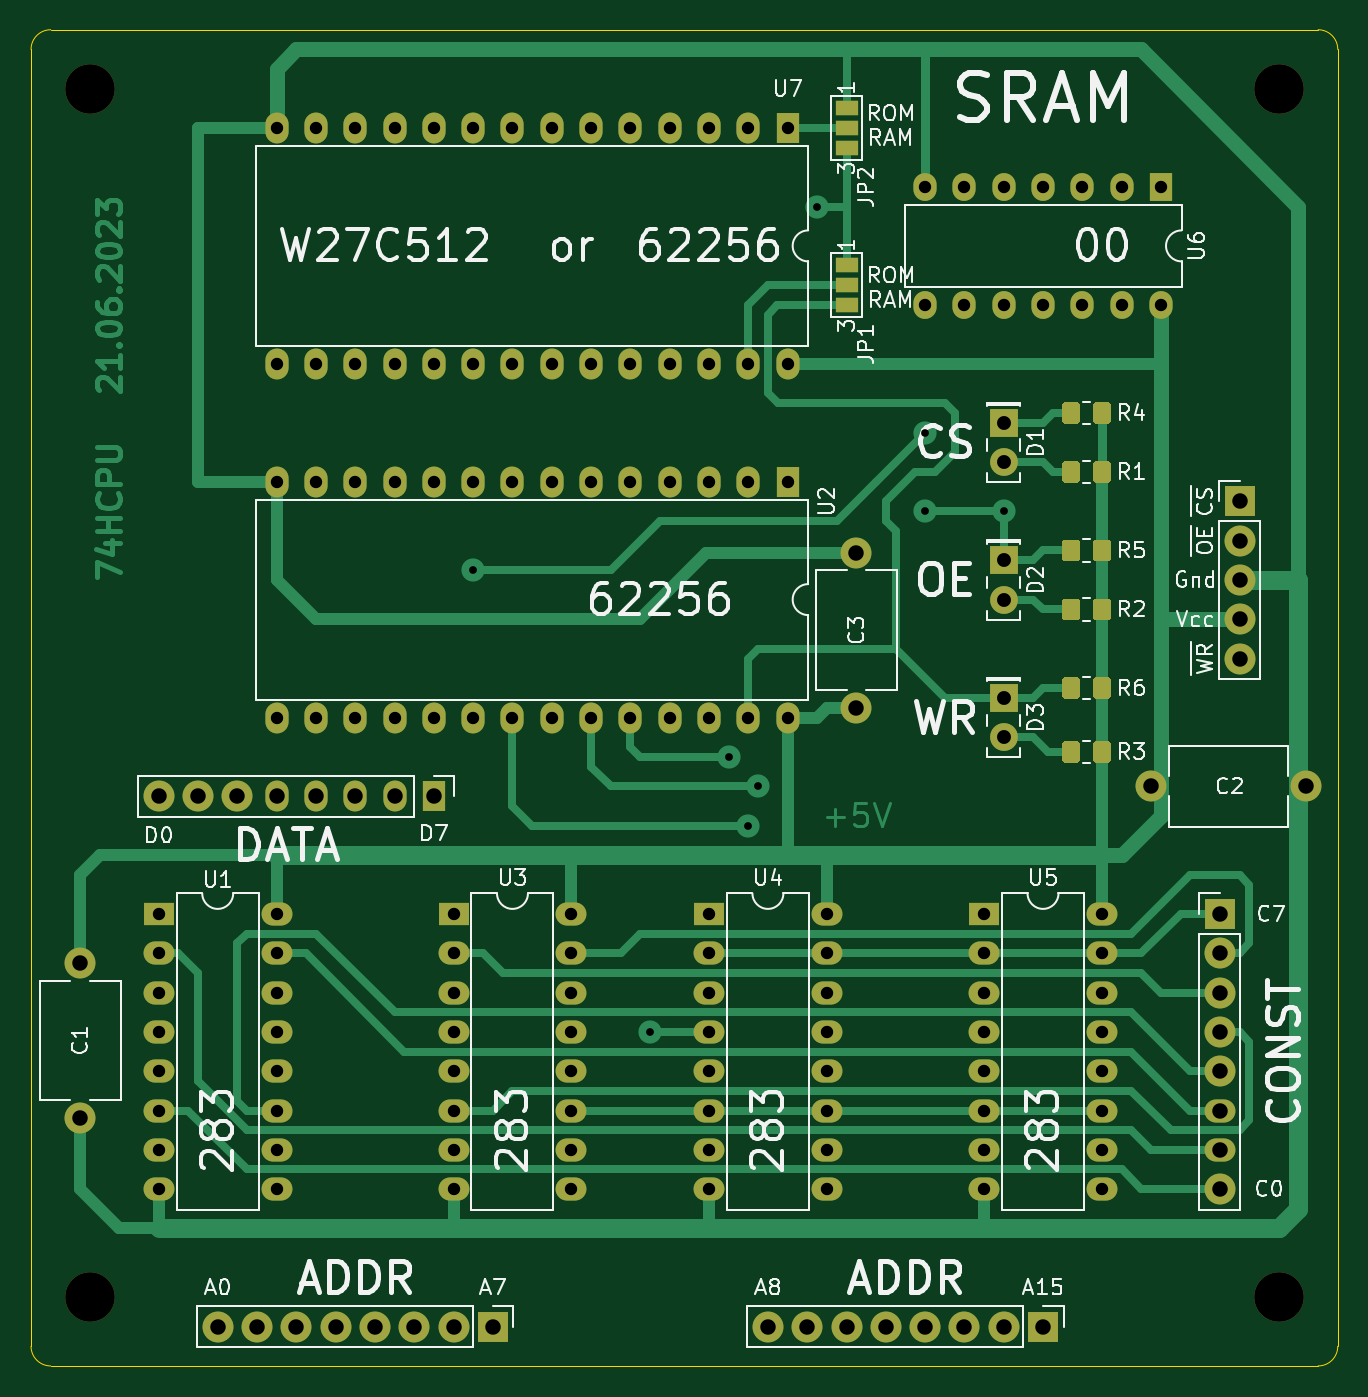
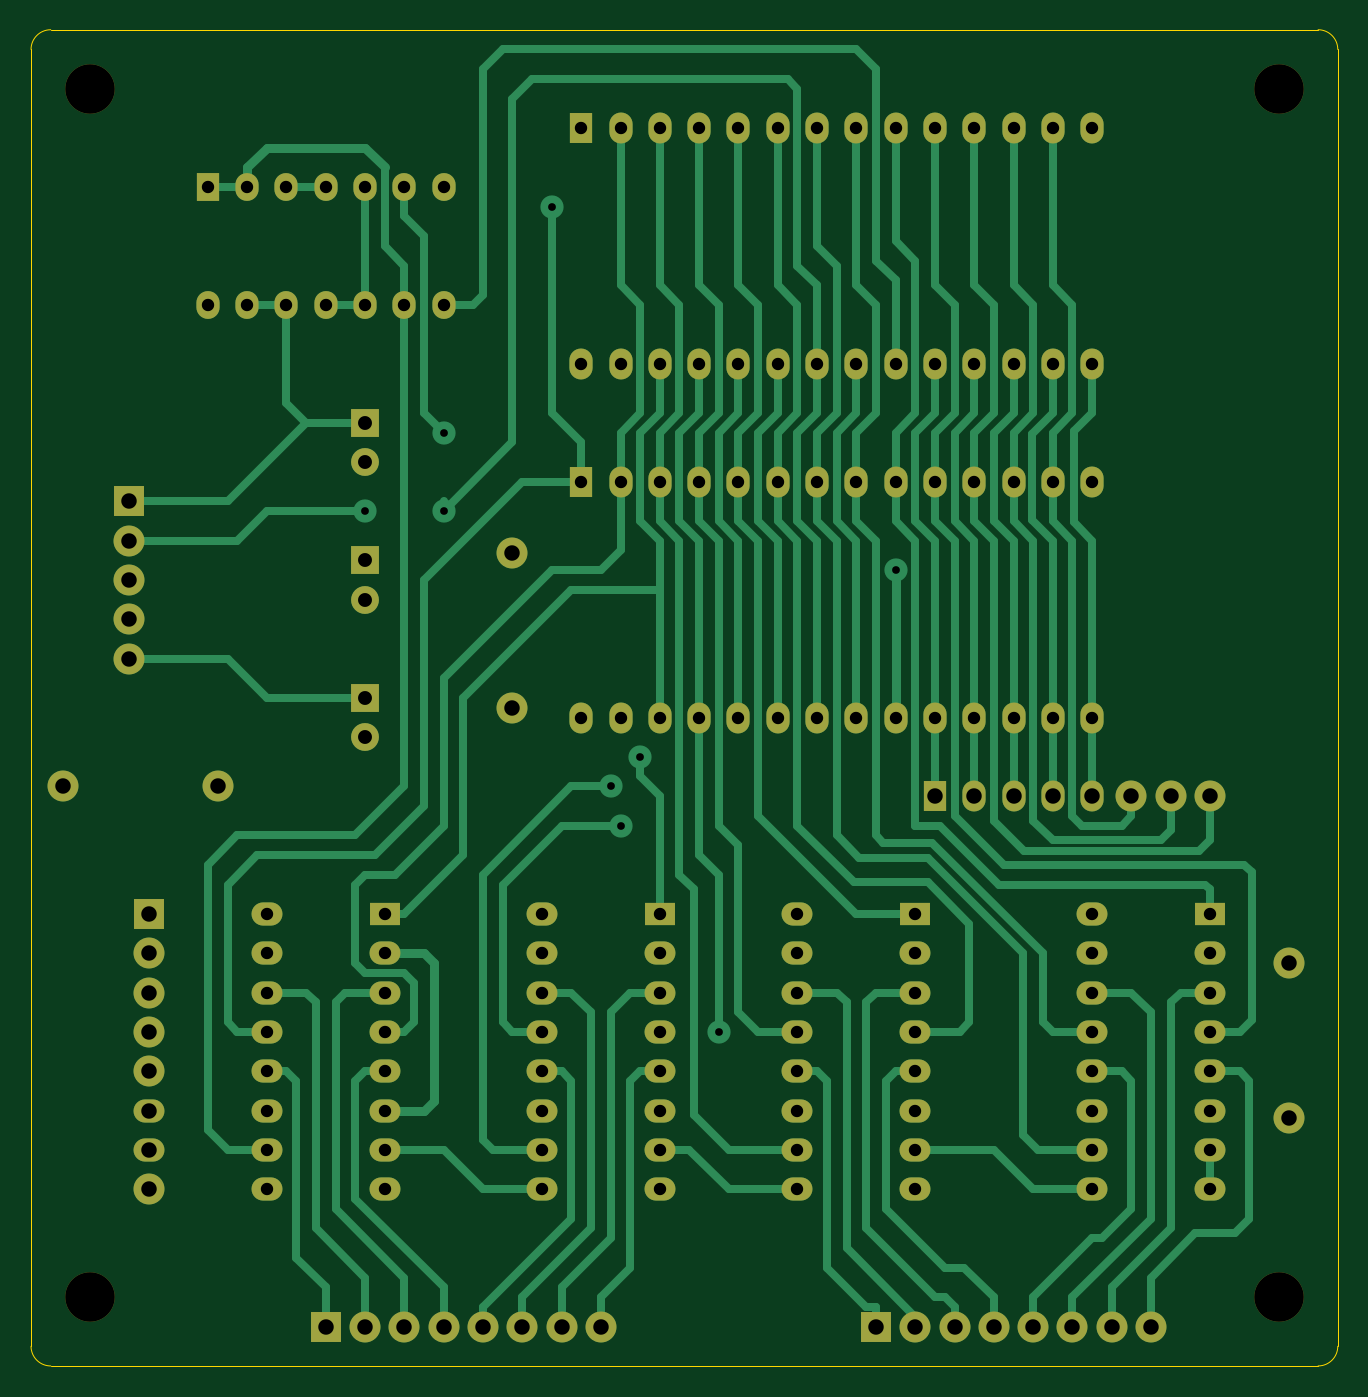
Circuit board: 8 layer files. Board 84.5 x 86.4 mm.
- bottom_copper: RAM-B_Cu.gbr (26368 bytes)
- bottom_mask: RAM-B_Mask.gbr (5441 bytes)
- bottom_silk: RAM-B_SilkS.gbr (499 bytes)
- outline: RAM-Edge_Cuts.gbr (952 bytes)
- top_copper: RAM-F_Cu.gbr (36606 bytes)
- top_mask: RAM-F_Mask.gbr (9563 bytes)
- top_silk: RAM-F_SilkS.gbr (51465 bytes)
- drill: RAM.drl (3002 bytes)

=== bottom_copper: RAM-B_Cu.gbr (26368 bytes, source omitted) ===
=== bottom_mask: RAM-B_Mask.gbr ===
G04 #@! TF.GenerationSoftware,KiCad,Pcbnew,(5.1.8)-1*
G04 #@! TF.CreationDate,2023-07-12T22:57:59+03:00*
G04 #@! TF.ProjectId,RAM,52414d2e-6b69-4636-9164-5f7063625858,rev?*
G04 #@! TF.SameCoordinates,PX9b0780PY9b0780*
G04 #@! TF.FileFunction,Soldermask,Bot*
G04 #@! TF.FilePolarity,Negative*
%FSLAX46Y46*%
G04 Gerber Fmt 4.6, Leading zero omitted, Abs format (unit mm)*
G04 Created by KiCad (PCBNEW (5.1.8)-1) date 2023-07-12 22:57:59*
%MOMM*%
%LPD*%
G01*
G04 APERTURE LIST*
%ADD10C,2.000000*%
%ADD11O,2.000000X2.000000*%
%ADD12R,2.000000X2.000000*%
%ADD13O,1.500000X2.000000*%
%ADD14R,1.500000X2.000000*%
%ADD15C,1.800000*%
%ADD16R,1.800000X1.800000*%
%ADD17C,3.200000*%
%ADD18O,1.500000X1.800000*%
%ADD19R,1.500000X1.800000*%
%ADD20O,2.000000X1.500000*%
%ADD21R,2.000000X1.500000*%
G04 APERTURE END LIST*
D10*
X53340000Y-33815000D03*
X53340000Y-43815000D03*
X3175000Y-70325000D03*
X3175000Y-60325000D03*
D11*
X78105000Y-40640000D03*
X78105000Y-38100000D03*
X78105000Y-35560000D03*
X78105000Y-33020000D03*
D12*
X78105000Y-30480000D03*
D11*
X8255000Y-49530000D03*
X10795000Y-49530000D03*
X13335000Y-49530000D03*
D13*
X15875000Y-49530000D03*
X18415000Y-49530000D03*
X20955000Y-49530000D03*
X23495000Y-49530000D03*
D14*
X26035000Y-49530000D03*
D11*
X47625000Y-83820000D03*
X50165000Y-83820000D03*
X52705000Y-83820000D03*
X55245000Y-83820000D03*
X57785000Y-83820000D03*
X60325000Y-83820000D03*
X62865000Y-83820000D03*
D12*
X65405000Y-83820000D03*
D11*
X12065000Y-83820000D03*
X14605000Y-83820000D03*
X17145000Y-83820000D03*
X19685000Y-83820000D03*
X22225000Y-83820000D03*
X24765000Y-83820000D03*
X27305000Y-83820000D03*
D12*
X29845000Y-83820000D03*
D15*
X62865000Y-45720000D03*
D16*
X62865000Y-43180000D03*
D15*
X62865000Y-36830000D03*
D16*
X62865000Y-34290000D03*
D15*
X62865000Y-27940000D03*
D16*
X62865000Y-25400000D03*
D17*
X80645000Y-81915000D03*
X80645000Y-3810000D03*
X3810000Y-81915000D03*
X3810000Y-3810000D03*
D13*
X48895000Y-21590000D03*
X15875000Y-6350000D03*
X46355000Y-21590000D03*
X18415000Y-6350000D03*
X43815000Y-21590000D03*
X20955000Y-6350000D03*
X41275000Y-21590000D03*
X23495000Y-6350000D03*
X38735000Y-21590000D03*
X26035000Y-6350000D03*
X36195000Y-21590000D03*
X28575000Y-6350000D03*
X33655000Y-21590000D03*
X31115000Y-6350000D03*
X31115000Y-21590000D03*
X33655000Y-6350000D03*
X28575000Y-21590000D03*
X36195000Y-6350000D03*
X26035000Y-21590000D03*
X38735000Y-6350000D03*
X23495000Y-21590000D03*
X41275000Y-6350000D03*
X20955000Y-21590000D03*
X43815000Y-6350000D03*
X18415000Y-21590000D03*
X46355000Y-6350000D03*
X15875000Y-21590000D03*
D14*
X48895000Y-6350000D03*
D18*
X73025000Y-17780000D03*
X57785000Y-10160000D03*
X70485000Y-17780000D03*
X60325000Y-10160000D03*
X67945000Y-17780000D03*
X62865000Y-10160000D03*
X65405000Y-17780000D03*
X65405000Y-10160000D03*
X62865000Y-17780000D03*
X67945000Y-10160000D03*
X60325000Y-17780000D03*
X70485000Y-10160000D03*
X57785000Y-17780000D03*
D19*
X73025000Y-10160000D03*
D10*
X82390000Y-48895000D03*
X72390000Y-48895000D03*
D11*
X76835000Y-74930000D03*
D20*
X76835000Y-72390000D03*
X76835000Y-69850000D03*
D11*
X76835000Y-67310000D03*
X76835000Y-64770000D03*
X76835000Y-62230000D03*
X76835000Y-59690000D03*
D12*
X76835000Y-57150000D03*
D21*
X8255000Y-57150000D03*
D20*
X15875000Y-74930000D03*
X8255000Y-59690000D03*
X15875000Y-72390000D03*
X8255000Y-62230000D03*
X15875000Y-69850000D03*
X8255000Y-64770000D03*
X15875000Y-67310000D03*
X8255000Y-67310000D03*
X15875000Y-64770000D03*
X8255000Y-69850000D03*
X15875000Y-62230000D03*
X8255000Y-72390000D03*
X15875000Y-59690000D03*
X8255000Y-74930000D03*
X15875000Y-57150000D03*
D14*
X48895000Y-29210000D03*
D13*
X15875000Y-44450000D03*
X46355000Y-29210000D03*
X18415000Y-44450000D03*
X43815000Y-29210000D03*
X20955000Y-44450000D03*
X41275000Y-29210000D03*
X23495000Y-44450000D03*
X38735000Y-29210000D03*
X26035000Y-44450000D03*
X36195000Y-29210000D03*
X28575000Y-44450000D03*
X33655000Y-29210000D03*
X31115000Y-44450000D03*
X31115000Y-29210000D03*
X33655000Y-44450000D03*
X28575000Y-29210000D03*
X36195000Y-44450000D03*
X26035000Y-29210000D03*
X38735000Y-44450000D03*
X23495000Y-29210000D03*
X41275000Y-44450000D03*
X20955000Y-29210000D03*
X43815000Y-44450000D03*
X18415000Y-29210000D03*
X46355000Y-44450000D03*
X15875000Y-29210000D03*
X48895000Y-44450000D03*
D20*
X34925000Y-57150000D03*
X27305000Y-74930000D03*
X34925000Y-59690000D03*
X27305000Y-72390000D03*
X34925000Y-62230000D03*
X27305000Y-69850000D03*
X34925000Y-64770000D03*
X27305000Y-67310000D03*
X34925000Y-67310000D03*
X27305000Y-64770000D03*
X34925000Y-69850000D03*
X27305000Y-62230000D03*
X34925000Y-72390000D03*
X27305000Y-59690000D03*
X34925000Y-74930000D03*
D21*
X27305000Y-57150000D03*
X43815000Y-57150000D03*
D20*
X51435000Y-74930000D03*
X43815000Y-59690000D03*
X51435000Y-72390000D03*
X43815000Y-62230000D03*
X51435000Y-69850000D03*
X43815000Y-64770000D03*
X51435000Y-67310000D03*
X43815000Y-67310000D03*
X51435000Y-64770000D03*
X43815000Y-69850000D03*
X51435000Y-62230000D03*
X43815000Y-72390000D03*
X51435000Y-59690000D03*
X43815000Y-74930000D03*
X51435000Y-57150000D03*
X69215000Y-57150000D03*
X61595000Y-74930000D03*
X69215000Y-59690000D03*
X61595000Y-72390000D03*
X69215000Y-62230000D03*
X61595000Y-69850000D03*
X69215000Y-64770000D03*
X61595000Y-67310000D03*
X69215000Y-67310000D03*
X61595000Y-64770000D03*
X69215000Y-69850000D03*
X61595000Y-62230000D03*
X69215000Y-72390000D03*
X61595000Y-59690000D03*
X69215000Y-74930000D03*
D21*
X61595000Y-57150000D03*
M02*

=== bottom_silk: RAM-B_SilkS.gbr ===
G04 #@! TF.GenerationSoftware,KiCad,Pcbnew,(5.1.8)-1*
G04 #@! TF.CreationDate,2023-07-12T22:57:58+03:00*
G04 #@! TF.ProjectId,RAM,52414d2e-6b69-4636-9164-5f7063625858,rev?*
G04 #@! TF.SameCoordinates,PX9b0780PY9b0780*
G04 #@! TF.FileFunction,Legend,Bot*
G04 #@! TF.FilePolarity,Positive*
%FSLAX46Y46*%
G04 Gerber Fmt 4.6, Leading zero omitted, Abs format (unit mm)*
G04 Created by KiCad (PCBNEW (5.1.8)-1) date 2023-07-12 22:57:59*
%MOMM*%
%LPD*%
G01*
G04 APERTURE LIST*
G04 APERTURE END LIST*
M02*

=== outline: RAM-Edge_Cuts.gbr ===
G04 #@! TF.GenerationSoftware,KiCad,Pcbnew,(5.1.8)-1*
G04 #@! TF.CreationDate,2023-07-12T22:57:59+03:00*
G04 #@! TF.ProjectId,RAM,52414d2e-6b69-4636-9164-5f7063625858,rev?*
G04 #@! TF.SameCoordinates,PX9b0780PY9b0780*
G04 #@! TF.FileFunction,Profile,NP*
%FSLAX46Y46*%
G04 Gerber Fmt 4.6, Leading zero omitted, Abs format (unit mm)*
G04 Created by KiCad (PCBNEW (5.1.8)-1) date 2023-07-12 22:57:59*
%MOMM*%
%LPD*%
G01*
G04 APERTURE LIST*
G04 #@! TA.AperFunction,Profile*
%ADD10C,0.050000*%
G04 #@! TD*
G04 APERTURE END LIST*
D10*
X0Y-1270000D02*
G75*
G02*
X1270000Y0I1270000J0D01*
G01*
X1270000Y-86360000D02*
G75*
G02*
X0Y-85090000I0J1270000D01*
G01*
X84455000Y-85090000D02*
G75*
G02*
X83185000Y-86360000I-1270000J0D01*
G01*
X83185000Y0D02*
G75*
G02*
X84455000Y-1270000I0J-1270000D01*
G01*
X0Y-1270000D02*
X0Y-85090000D01*
X83185000Y0D02*
X1270000Y0D01*
X84455000Y-85090000D02*
X84455000Y-1270000D01*
X1270000Y-86360000D02*
X83185000Y-86360000D01*
M02*

=== top_copper: RAM-F_Cu.gbr (36606 bytes, source omitted) ===
=== top_mask: RAM-F_Mask.gbr (9563 bytes, source omitted) ===
=== top_silk: RAM-F_SilkS.gbr (51465 bytes, source omitted) ===
=== drill: RAM.drl ===
M48
METRIC
T1C0.500
T2C0.800
T3C0.900
T4C1.000
T5C3.200
%
G90
G05
T1
X28.575Y-34.925
X40.005Y-64.77
X45.085Y-46.99
X46.355Y-51.435
X46.99Y-48.895
X50.8Y-11.43
X57.785Y-26.035
X57.785Y-31.115
X62.865Y-31.115
T2
X8.255Y-57.15
X8.255Y-59.69
X8.255Y-62.23
X8.255Y-64.77
X8.255Y-67.31
X8.255Y-69.85
X8.255Y-72.39
X8.255Y-74.93
X15.875Y-57.15
X15.875Y-59.69
X15.875Y-62.23
X15.875Y-64.77
X15.875Y-67.31
X15.875Y-69.85
X15.875Y-72.39
X15.875Y-74.93
X15.875Y-29.21
X15.875Y-44.45
X18.415Y-29.21
X18.415Y-44.45
X20.955Y-29.21
X20.955Y-44.45
X23.495Y-29.21
X23.495Y-44.45
X26.035Y-29.21
X26.035Y-44.45
X28.575Y-29.21
X28.575Y-44.45
X31.115Y-29.21
X31.115Y-44.45
X33.655Y-29.21
X33.655Y-44.45
X36.195Y-29.21
X36.195Y-44.45
X38.735Y-29.21
X38.735Y-44.45
X41.275Y-29.21
X41.275Y-44.45
X43.815Y-29.21
X43.815Y-44.45
X46.355Y-29.21
X46.355Y-44.45
X48.895Y-29.21
X48.895Y-44.45
X57.785Y-10.16
X57.785Y-17.78
X60.325Y-10.16
X60.325Y-17.78
X62.865Y-10.16
X62.865Y-17.78
X65.405Y-10.16
X65.405Y-17.78
X67.945Y-10.16
X67.945Y-17.78
X70.485Y-10.16
X70.485Y-17.78
X73.025Y-10.16
X73.025Y-17.78
X15.875Y-6.35
X15.875Y-21.59
X18.415Y-6.35
X18.415Y-21.59
X20.955Y-6.35
X20.955Y-21.59
X23.495Y-6.35
X23.495Y-21.59
X26.035Y-6.35
X26.035Y-21.59
X28.575Y-6.35
X28.575Y-21.59
X31.115Y-6.35
X31.115Y-21.59
X33.655Y-6.35
X33.655Y-21.59
X36.195Y-6.35
X36.195Y-21.59
X38.735Y-6.35
X38.735Y-21.59
X41.275Y-6.35
X41.275Y-21.59
X43.815Y-6.35
X43.815Y-21.59
X46.355Y-6.35
X46.355Y-21.59
X48.895Y-6.35
X48.895Y-21.59
X61.595Y-57.15
X61.595Y-59.69
X61.595Y-62.23
X61.595Y-64.77
X61.595Y-67.31
X61.595Y-69.85
X61.595Y-72.39
X61.595Y-74.93
X69.215Y-57.15
X69.215Y-59.69
X69.215Y-62.23
X69.215Y-64.77
X69.215Y-67.31
X69.215Y-69.85
X69.215Y-72.39
X69.215Y-74.93
X27.305Y-57.15
X27.305Y-59.69
X27.305Y-62.23
X27.305Y-64.77
X27.305Y-67.31
X27.305Y-69.85
X27.305Y-72.39
X27.305Y-74.93
X34.925Y-57.15
X34.925Y-59.69
X34.925Y-62.23
X34.925Y-64.77
X34.925Y-67.31
X34.925Y-69.85
X34.925Y-72.39
X34.925Y-74.93
X43.815Y-57.15
X43.815Y-59.69
X43.815Y-62.23
X43.815Y-64.77
X43.815Y-67.31
X43.815Y-69.85
X43.815Y-72.39
X43.815Y-74.93
X51.435Y-57.15
X51.435Y-59.69
X51.435Y-62.23
X51.435Y-64.77
X51.435Y-67.31
X51.435Y-69.85
X51.435Y-72.39
X51.435Y-74.93
T3
X62.865Y-43.18
X62.865Y-45.72
X62.865Y-25.4
X62.865Y-27.94
X62.865Y-34.29
X62.865Y-36.83
T4
X47.625Y-83.82
X50.165Y-83.82
X52.705Y-83.82
X55.245Y-83.82
X57.785Y-83.82
X60.325Y-83.82
X62.865Y-83.82
X65.405Y-83.82
X78.105Y-30.48
X78.105Y-33.02
X78.105Y-35.56
X78.105Y-38.1
X78.105Y-40.64
X3.175Y-60.325
X3.175Y-70.325
X72.39Y-48.895
X82.39Y-48.895
X76.835Y-57.15
X76.835Y-59.69
X76.835Y-62.23
X76.835Y-64.77
X76.835Y-67.31
X76.835Y-69.85
X76.835Y-72.39
X76.835Y-74.93
X53.34Y-33.815
X53.34Y-43.815
X8.255Y-49.53
X10.795Y-49.53
X13.335Y-49.53
X15.875Y-49.53
X18.415Y-49.53
X20.955Y-49.53
X23.495Y-49.53
X26.035Y-49.53
X12.065Y-83.82
X14.605Y-83.82
X17.145Y-83.82
X19.685Y-83.82
X22.225Y-83.82
X24.765Y-83.82
X27.305Y-83.82
X29.845Y-83.82
T5
X80.645Y-81.915
X80.645Y-3.81
X3.81Y-3.81
X3.81Y-81.915
T0
M30
